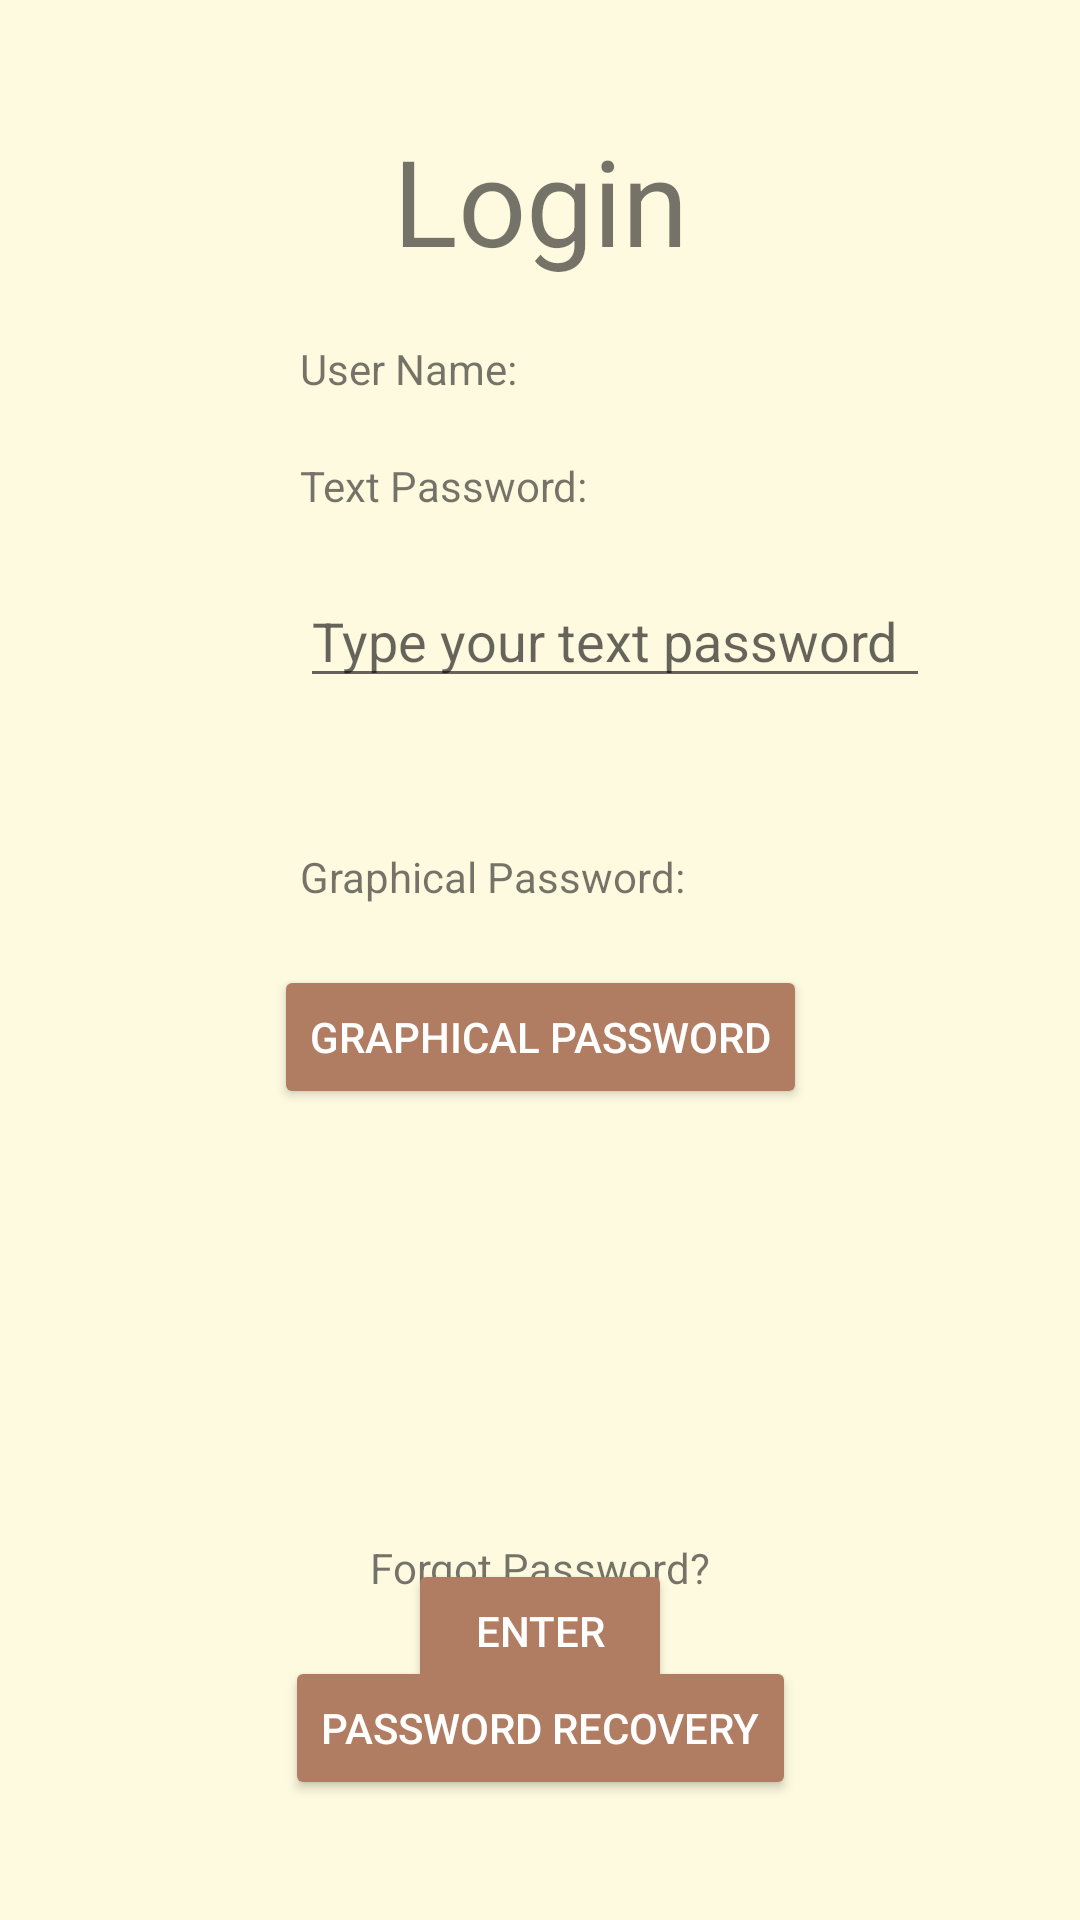

Layout XML and referenced resources for this Android screen:
<!-- AndroidManifest.xml: application theme AppTheme -->
<!-- res/layout/login_password.xml -->
<?xml version="1.0" encoding="utf-8"?>
<androidx.constraintlayout.widget.ConstraintLayout xmlns:android="http://schemas.android.com/apk/res/android"
    xmlns:app="http://schemas.android.com/apk/res-auto"
    xmlns:tools="http://schemas.android.com/tools"
    android:layout_width="match_parent"
    android:layout_height="match_parent">

    <TextView
        android:id="@+id/textView22"
        android:layout_width="wrap_content"
        android:layout_height="wrap_content"
        android:layout_marginStart="100dp"
        android:layout_marginTop="40dp"
        android:layout_marginEnd="100dp"
        android:text="Login"
        android:textSize="40sp"
        app:layout_constraintEnd_toEndOf="parent"
        app:layout_constraintStart_toStartOf="parent"
        app:layout_constraintTop_toTopOf="parent" />

    <TextView
        android:id="@+id/textView23"
        android:layout_width="wrap_content"
        android:layout_height="wrap_content"
        android:layout_marginStart="100dp"
        android:layout_marginTop="20dp"
        android:text="User Name: "
        app:layout_constraintStart_toStartOf="parent"
        app:layout_constraintTop_toBottomOf="@+id/textView22" />

    <TextView
        android:id="@+id/username_login"
        android:layout_width="wrap_content"
        android:layout_height="wrap_content"
        android:layout_marginStart="20dp"
        android:layout_marginTop="20dp"
        app:layout_constraintStart_toEndOf="@+id/textView23"
        app:layout_constraintTop_toBottomOf="@+id/textView22" />

    <TextView
        android:id="@+id/textView25"
        android:layout_width="wrap_content"
        android:layout_height="wrap_content"
        android:layout_marginStart="100dp"
        android:layout_marginTop="20dp"
        android:text="Text Password: "
        app:layout_constraintStart_toStartOf="parent"
        app:layout_constraintTop_toBottomOf="@+id/textView23" />

    <EditText
        android:id="@+id/text_password_login"
        android:layout_width="wrap_content"
        android:layout_height="wrap_content"
        android:layout_marginStart="100dp"
        android:layout_marginTop="20dp"
        android:ems="10"
        android:hint="Type your text password"
        android:inputType="textPassword"
        app:layout_constraintStart_toStartOf="parent"
        app:layout_constraintTop_toBottomOf="@+id/textView25" />

    <TextView
        android:id="@+id/textView26"
        android:layout_width="wrap_content"
        android:layout_height="wrap_content"
        android:layout_marginStart="100dp"
        android:layout_marginTop="50dp"
        android:text="Graphical Password: "
        app:layout_constraintStart_toStartOf="parent"
        app:layout_constraintTop_toBottomOf="@+id/text_password_login" />

    <TextView
        android:id="@+id/GP_display"
        android:layout_width="wrap_content"
        android:layout_height="wrap_content"
        android:layout_marginStart="10dp"
        android:layout_marginTop="50dp"
        app:layout_constraintStart_toEndOf="@+id/textView26"
        app:layout_constraintTop_toBottomOf="@+id/text_password_login" />

    <Button
        android:id="@+id/set_GP"
        android:layout_width="wrap_content"
        android:layout_height="wrap_content"
        android:layout_marginStart="100dp"
        android:layout_marginTop="20dp"
        android:layout_marginEnd="100dp"
        android:text="Graphical Password"
        app:layout_constraintEnd_toEndOf="parent"
        app:layout_constraintStart_toStartOf="parent"
        app:layout_constraintTop_toBottomOf="@+id/textView26" />

    <Button
        android:id="@+id/enter_btn"
        android:layout_width="wrap_content"
        android:layout_height="wrap_content"
        android:layout_marginStart="100dp"
        android:layout_marginTop="150dp"
        android:layout_marginEnd="100dp"
        android:text="Enter"
        app:layout_constraintEnd_toEndOf="parent"
        app:layout_constraintStart_toStartOf="parent"
        app:layout_constraintTop_toBottomOf="@+id/set_GP" />

    <Button
        android:id="@+id/password_recovery"
        android:layout_width="wrap_content"
        android:layout_height="wrap_content"
        android:layout_marginStart="100dp"
        android:layout_marginEnd="100dp"
        android:layout_marginBottom="40dp"
        android:text="Password Recovery"
        app:layout_constraintBottom_toBottomOf="parent"
        app:layout_constraintEnd_toEndOf="parent"
        app:layout_constraintStart_toStartOf="parent" />

    <TextView
        android:id="@+id/textView28"
        android:layout_width="wrap_content"
        android:layout_height="wrap_content"
        android:layout_marginStart="100dp"
        android:layout_marginEnd="100dp"
        android:layout_marginBottom="20dp"
        android:text="Forgot Password?"
        app:layout_constraintBottom_toTopOf="@+id/password_recovery"
        app:layout_constraintEnd_toEndOf="parent"
        app:layout_constraintStart_toStartOf="parent" />
</androidx.constraintlayout.widget.ConstraintLayout>
<!-- resources referenced by this layout -->
<resources>
  <style name="AppTheme" parent="Theme.AppCompat.Light.NoActionBar">
          <item name="windowNoTitle">true</item>
          <item name="android:windowFullscreen">true</item>
          <item name="android:buttonStyle">@style/AppButtonStyle</item>
          <item name="android:windowBackground">@color/color1</item>
      </style>
  <style name="AppButtonStyle" parent="Widget.AppCompat.Button">
          <item name="android:backgroundTint">@color/color_btn</item>
          <item name="android:textColor">@color/white</item>
      </style>
  <color name="color1">#fefae0</color>
  <color name="color_btn">#b07d62</color>
  <color name="white">#FFFFFFFF</color>
</resources>
